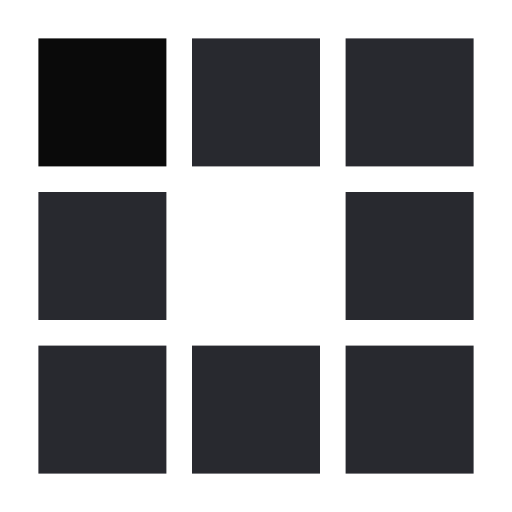
t = 0.00 s
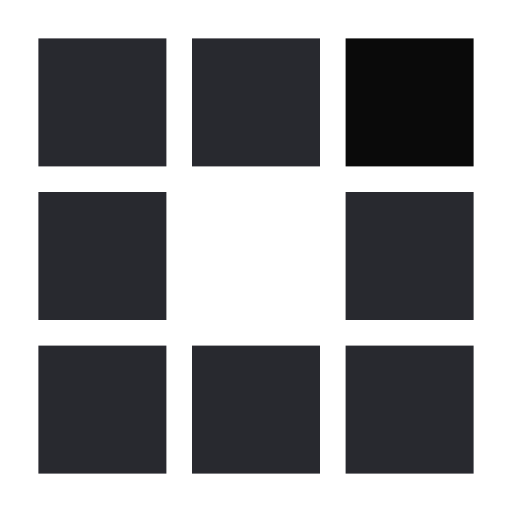
t = 0.22 s
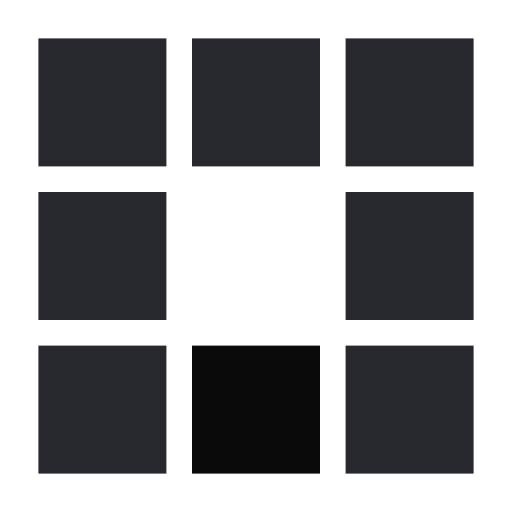
t = 0.44 s
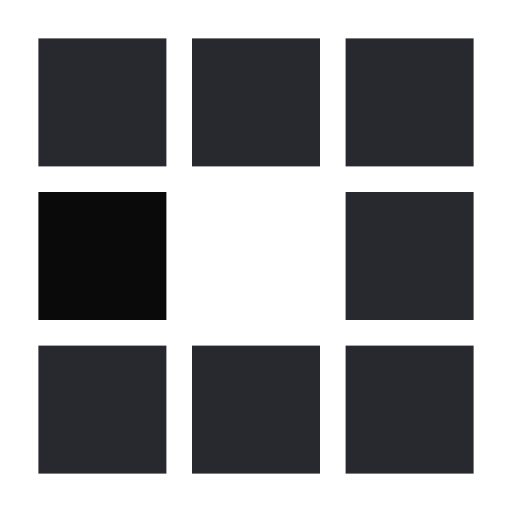
t = 0.66 s
t = 0.88 s: frame unchanged from t = 0.22 s, image omitted
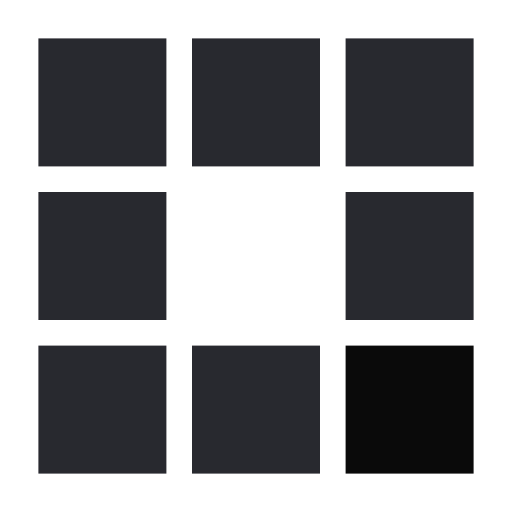
t = 1.07 s

The animated SVG that drew these frames (rendered in a browser with its animation timeline set to each time). Animation: 8 SMIL elements (animate=8); one cycle of 1.31 s, repeats indefinitely.

<svg class="lds-blocks" width="100px"  height="100px"  xmlns="http://www.w3.org/2000/svg" xmlns:xlink="http://www.w3.org/1999/xlink" viewBox="0 0 100 100" preserveAspectRatio="xMidYMid" style="background: none;"><rect x="7.5" y="7.5" width="25" height="25" fill="#28292f">
  <animate attributeName="fill" values="#0a0a0a;#28292f;#28292f" keyTimes="0;0.125;1" dur="0.7s" repeatCount="indefinite" begin="0s" calcMode="discrete"></animate>
</rect><rect x="37.5" y="7.5" width="25" height="25" fill="#28292f">
  <animate attributeName="fill" values="#0a0a0a;#28292f;#28292f" keyTimes="0;0.125;1" dur="0.7s" repeatCount="indefinite" begin="0.0875s" calcMode="discrete"></animate>
</rect><rect x="67.5" y="7.5" width="25" height="25" fill="#28292f">
  <animate attributeName="fill" values="#0a0a0a;#28292f;#28292f" keyTimes="0;0.125;1" dur="0.7s" repeatCount="indefinite" begin="0.175s" calcMode="discrete"></animate>
</rect><rect x="7.5" y="37.5" width="25" height="25" fill="#28292f">
  <animate attributeName="fill" values="#0a0a0a;#28292f;#28292f" keyTimes="0;0.125;1" dur="0.7s" repeatCount="indefinite" begin="0.6124999999999999s" calcMode="discrete"></animate>
</rect><rect x="67.5" y="37.5" width="25" height="25" fill="#28292f">
  <animate attributeName="fill" values="#0a0a0a;#28292f;#28292f" keyTimes="0;0.125;1" dur="0.7s" repeatCount="indefinite" begin="0.26249999999999996s" calcMode="discrete"></animate>
</rect><rect x="7.5" y="67.5" width="25" height="25" fill="#28292f">
  <animate attributeName="fill" values="#0a0a0a;#28292f;#28292f" keyTimes="0;0.125;1" dur="0.7s" repeatCount="indefinite" begin="0.5249999999999999s" calcMode="discrete"></animate>
</rect><rect x="37.5" y="67.5" width="25" height="25" fill="#28292f">
  <animate attributeName="fill" values="#0a0a0a;#28292f;#28292f" keyTimes="0;0.125;1" dur="0.7s" repeatCount="indefinite" begin="0.4375s" calcMode="discrete"></animate>
</rect><rect x="67.5" y="67.5" width="25" height="25" fill="#28292f">
  <animate attributeName="fill" values="#0a0a0a;#28292f;#28292f" keyTimes="0;0.125;1" dur="0.7s" repeatCount="indefinite" begin="0.35s" calcMode="discrete"></animate>
</rect></svg>